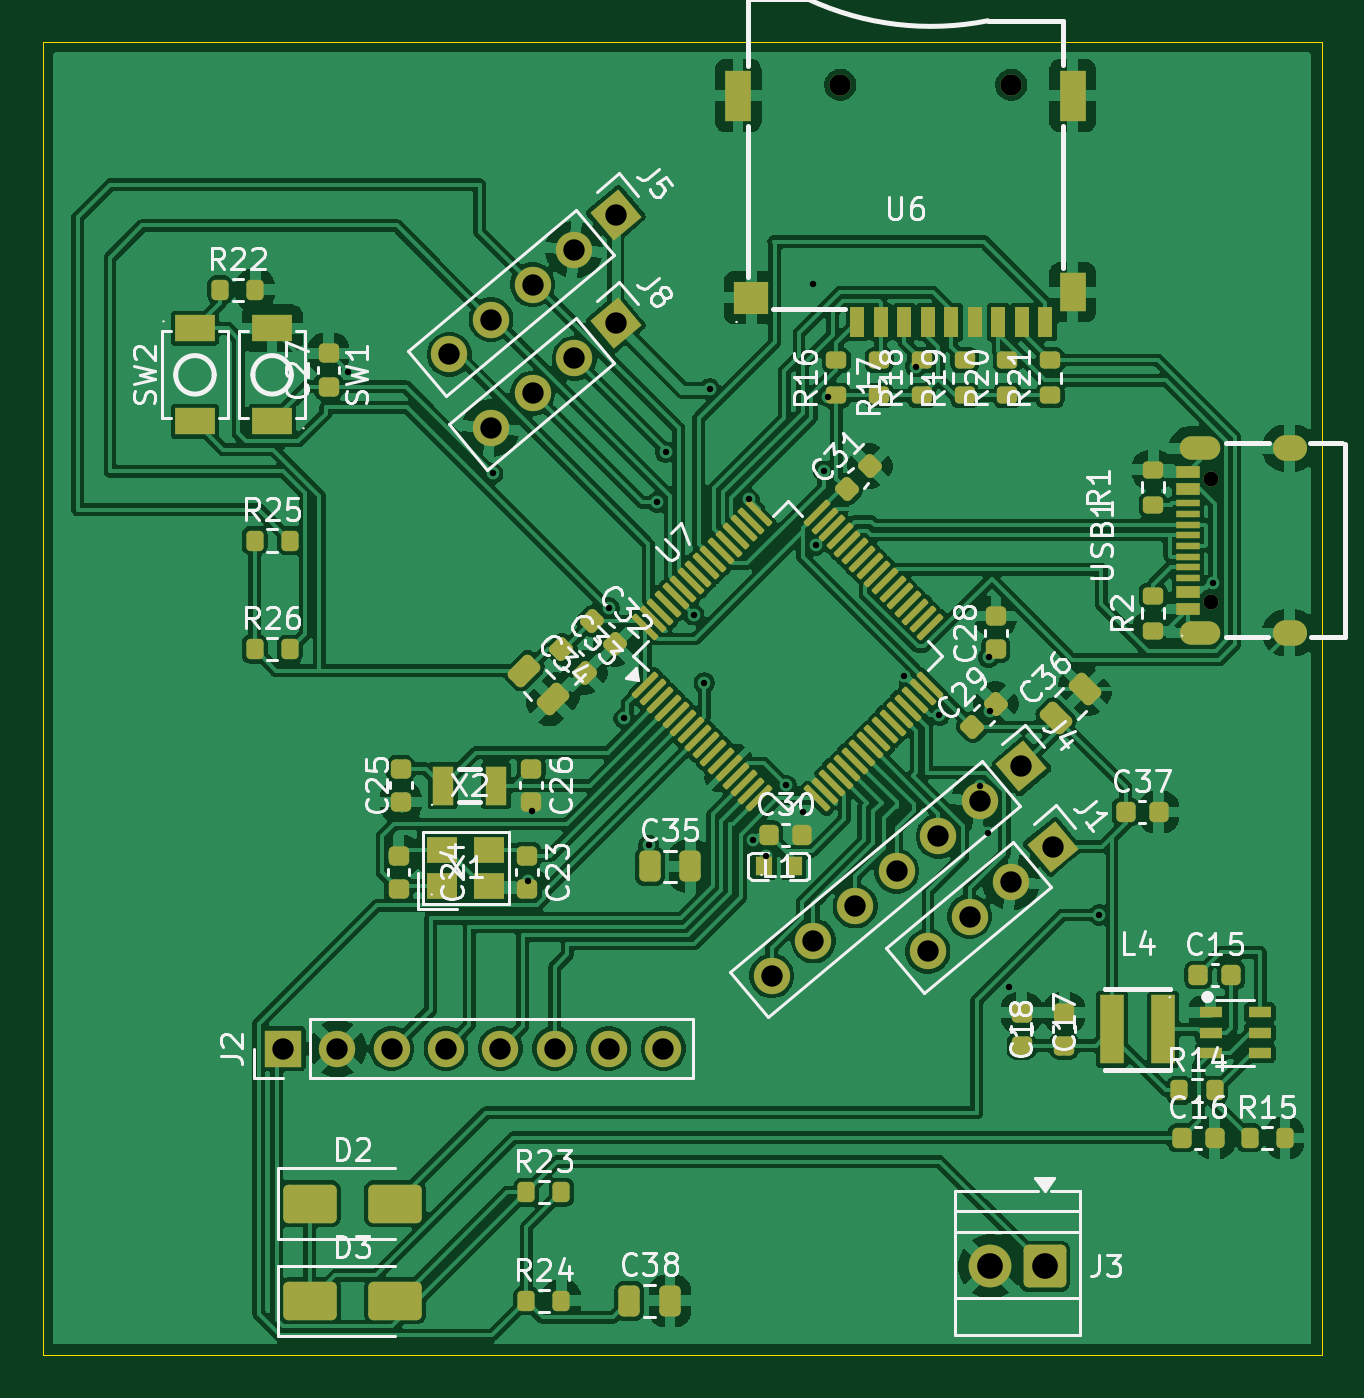
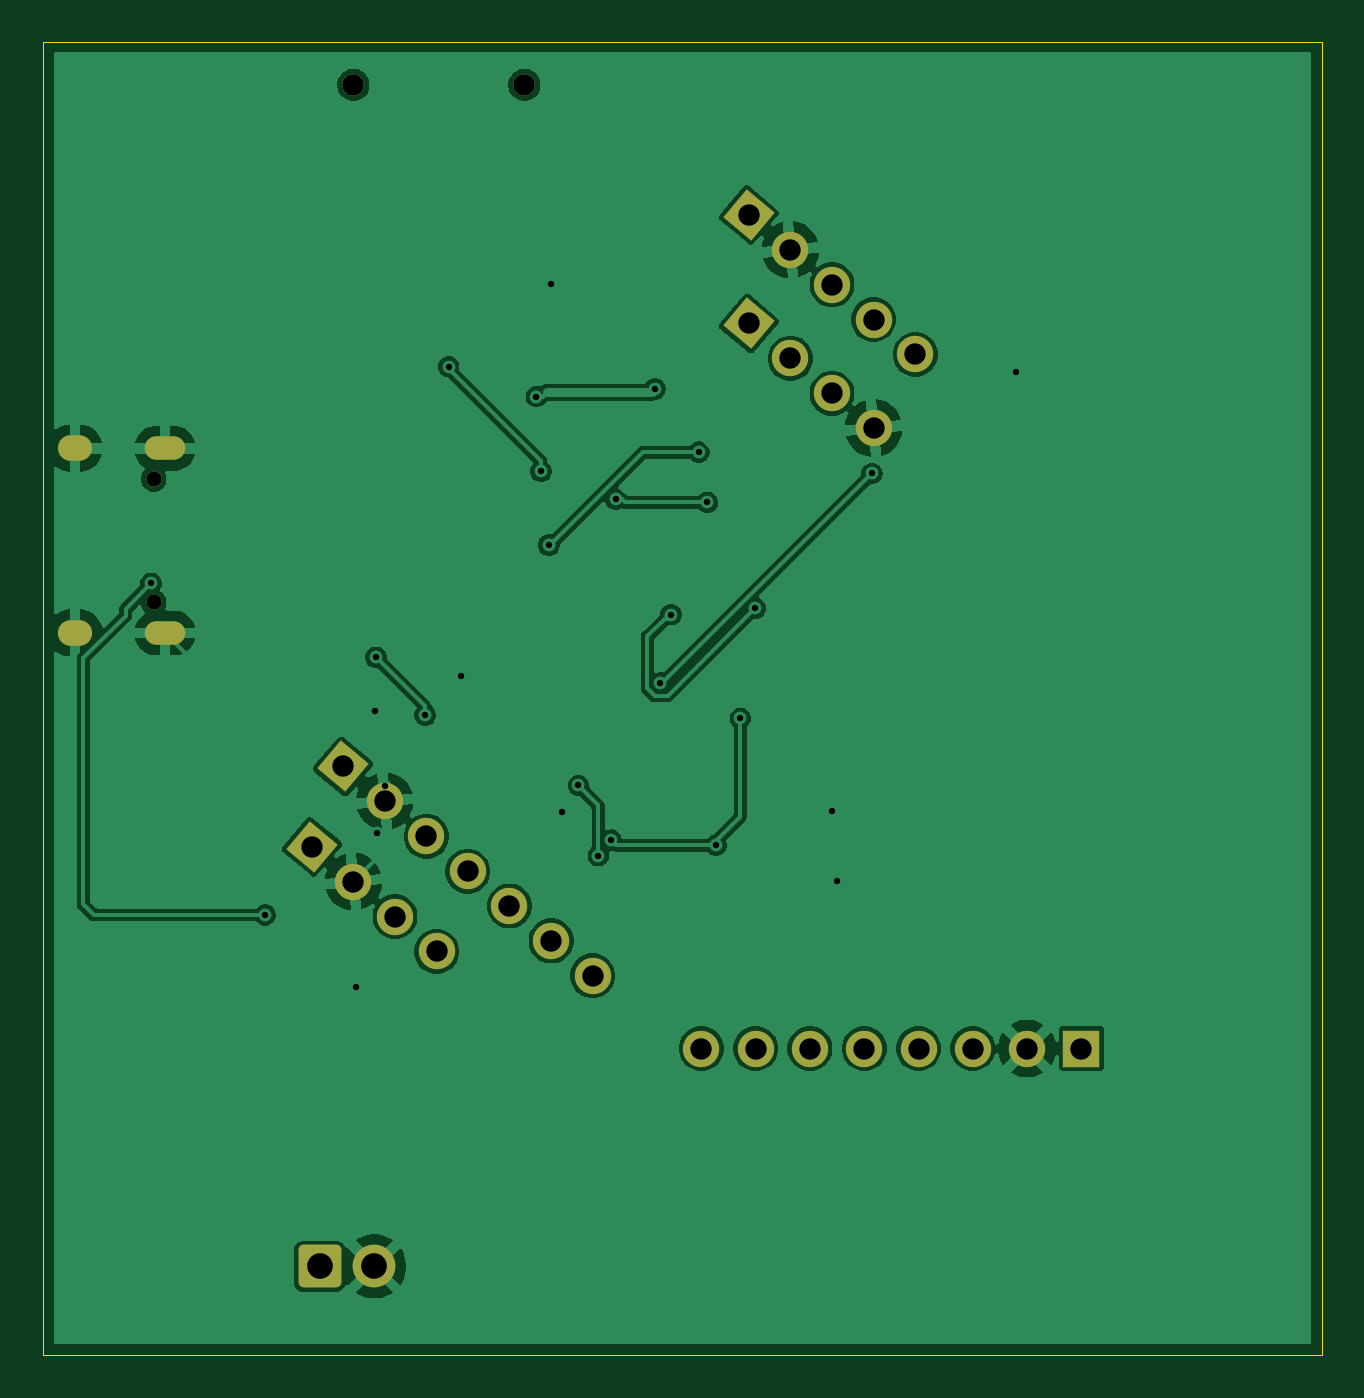
Circuit board: 9 layer files. Board 59.8 x 61.4 mm.
- bottom_copper: skyline-B_Cu.gbr (82927 bytes)
- bottom_mask: skyline-B_Mask.gbr (2824 bytes)
- bottom_silk: skyline-B_Silkscreen.gbr (468 bytes)
- outline: skyline-Edge_Cuts.gbr (632 bytes)
- top_copper: skyline-F_Cu.gbr (265963 bytes)
- top_mask: skyline-F_Mask.gbr (10668 bytes)
- top_silk: skyline-F_Silkscreen.gbr (96890 bytes)
- drill: skyline-NPTH.drl (276 bytes)
- drill: skyline-PTH.drl (1872 bytes)

=== bottom_copper: skyline-B_Cu.gbr (82927 bytes, source omitted) ===
=== bottom_mask: skyline-B_Mask.gbr (2824 bytes, source withheld) ===
=== bottom_silk: skyline-B_Silkscreen.gbr ===
%TF.GenerationSoftware,KiCad,Pcbnew,10.0.7*%
%TF.CreationDate,2026-11-09T04:43:26+05:00*%
%TF.ProjectId,skyline,736b796c-696e-4652-9e6b-696361645f70,rev?*%
%TF.SameCoordinates,Original*%
%TF.FileFunction,Legend,Bot*%
%TF.FilePolarity,Positive*%
%FSLAX46Y46*%
G04 Gerber Fmt 4.6, Leading zero omitted, Abs format (unit mm)*
G04 Created by KiCad (PCBNEW 10.0.7) date 2026-11-09 04:43:26*
%MOMM*%
%LPD*%
G01*
G04 APERTURE LIST*
G04 APERTURE END LIST*
M02*

=== outline: skyline-Edge_Cuts.gbr ===
%TF.GenerationSoftware,KiCad,Pcbnew,10.0.7*%
%TF.CreationDate,2026-11-09T04:43:26+05:00*%
%TF.ProjectId,skyline,736b796c-696e-4652-9e6b-696361645f70,rev?*%
%TF.SameCoordinates,Original*%
%TF.FileFunction,Profile,NP*%
%FSLAX46Y46*%
G04 Gerber Fmt 4.6, Leading zero omitted, Abs format (unit mm)*
G04 Created by KiCad (PCBNEW 10.0.7) date 2026-11-09 04:43:26*
%MOMM*%
%LPD*%
G01*
G04 APERTURE LIST*
%TA.AperFunction,Profile*%
%ADD10C,0.050000*%
%TD*%
G04 APERTURE END LIST*
D10*
X123050000Y-55400000D02*
X182880000Y-55400000D01*
X182880000Y-116840000D01*
X123050000Y-116840000D01*
X123050000Y-55400000D01*
M02*

=== top_copper: skyline-F_Cu.gbr (265963 bytes, source omitted) ===
=== top_mask: skyline-F_Mask.gbr (10668 bytes, source omitted) ===
=== top_silk: skyline-F_Silkscreen.gbr (96890 bytes, source omitted) ===
=== drill: skyline-NPTH.drl ===
M48
; DRILL file KiCad 10.0.7 date 2026-11-09T04:43:34
; FORMAT={-:-/ absolute / metric / decimal}
; #@! TF.CreationDate,2026-11-09T04:43:34+05:00
; #@! TF.GenerationSoftware,Kicad,Pcbnew,10.0.7
; #@! TF.FileFunction,NonPlated,1,2,NPTH
FMAT,2
METRIC
%
G90
G05
M30

=== drill: skyline-PTH.drl ===
M48
; DRILL file KiCad 10.0.7 date 2026-11-09T04:43:34
; FORMAT={-:-/ absolute / metric / decimal}
; #@! TF.CreationDate,2026-11-09T04:43:34+05:00
; #@! TF.GenerationSoftware,Kicad,Pcbnew,10.0.7
; #@! TF.FileFunction,Plated,1,2,PTH
FMAT,2
METRIC
; #@! TA.AperFunction,Plated,PTH,ViaDrill
T1C0.300
; #@! TA.AperFunction,Plated,PTH,ComponentDrill
T2C0.600
; #@! TA.AperFunction,Plated,PTH,ComponentDrill
T3C0.700
; #@! TA.AperFunction,Plated,PTH,ComponentDrill
T4C1.000
; #@! TA.AperFunction,Plated,PTH,ComponentDrill
T5C1.200
%
G90
G05
T1
X137.35Y-70.85
X144.1Y-75.6
X145.75Y-94.65
X145.95Y-91.4
X149.551Y-81.9
X150.251Y-87.051
X151.4Y-93.0
X151.796Y-76.954
X152.196Y-74.6
X153.5Y-82.2
X154.0Y-85.4
X154.251Y-71.651
X156.087Y-76.803
X156.3Y-92.749
X156.9Y-93.475
X157.827Y-90.194
X158.6Y-91.45
X159.1Y-66.75
X159.208Y-78.943
X159.58Y-75.497
X159.8Y-72.0
X163.32Y-85.085
X163.9Y-70.6
X165.0Y-86.9
X166.876Y-90.2
X167.25Y-92.4
X167.3Y-84.2
X167.35Y-86.7
X168.249Y-99.599
X172.476Y-96.25
X177.82Y-80.738
T3
X177.7Y-75.85
X177.7Y-81.63
T4
X134.299Y-102.5
X136.839Y-102.5
X139.379Y-102.5
X141.919Y-102.5
X142.077Y-70.031
X144.023Y-68.398
X144.023Y-73.478
X144.459Y-102.5
X145.968Y-66.765
X145.968Y-71.845
X146.999Y-102.5
X147.914Y-65.133
X147.914Y-70.213
X149.539Y-102.5
X149.86Y-63.5
X149.86Y-68.58
X152.079Y-102.5
X157.163Y-99.098
X159.108Y-97.465
X160.36Y-57.424
X161.054Y-95.833
X163.0Y-94.2
X164.463Y-97.958
X164.946Y-92.567
X166.408Y-96.325
X166.892Y-90.935
X168.354Y-94.693
X168.36Y-57.424
X168.837Y-89.302
X170.3Y-93.06
T5
X167.385Y-112.682
X169.925Y-112.682
T2
G00X176.82Y-74.42
M15
G01X177.52Y-74.42
M16
G05
G00X176.82Y-83.06
M15
G01X177.52Y-83.06
M16
G05
G00X181.18Y-74.42
M15
G01X181.58Y-74.42
M16
G05
G00X181.18Y-83.06
M15
G01X181.58Y-83.06
M16
G05
M30
